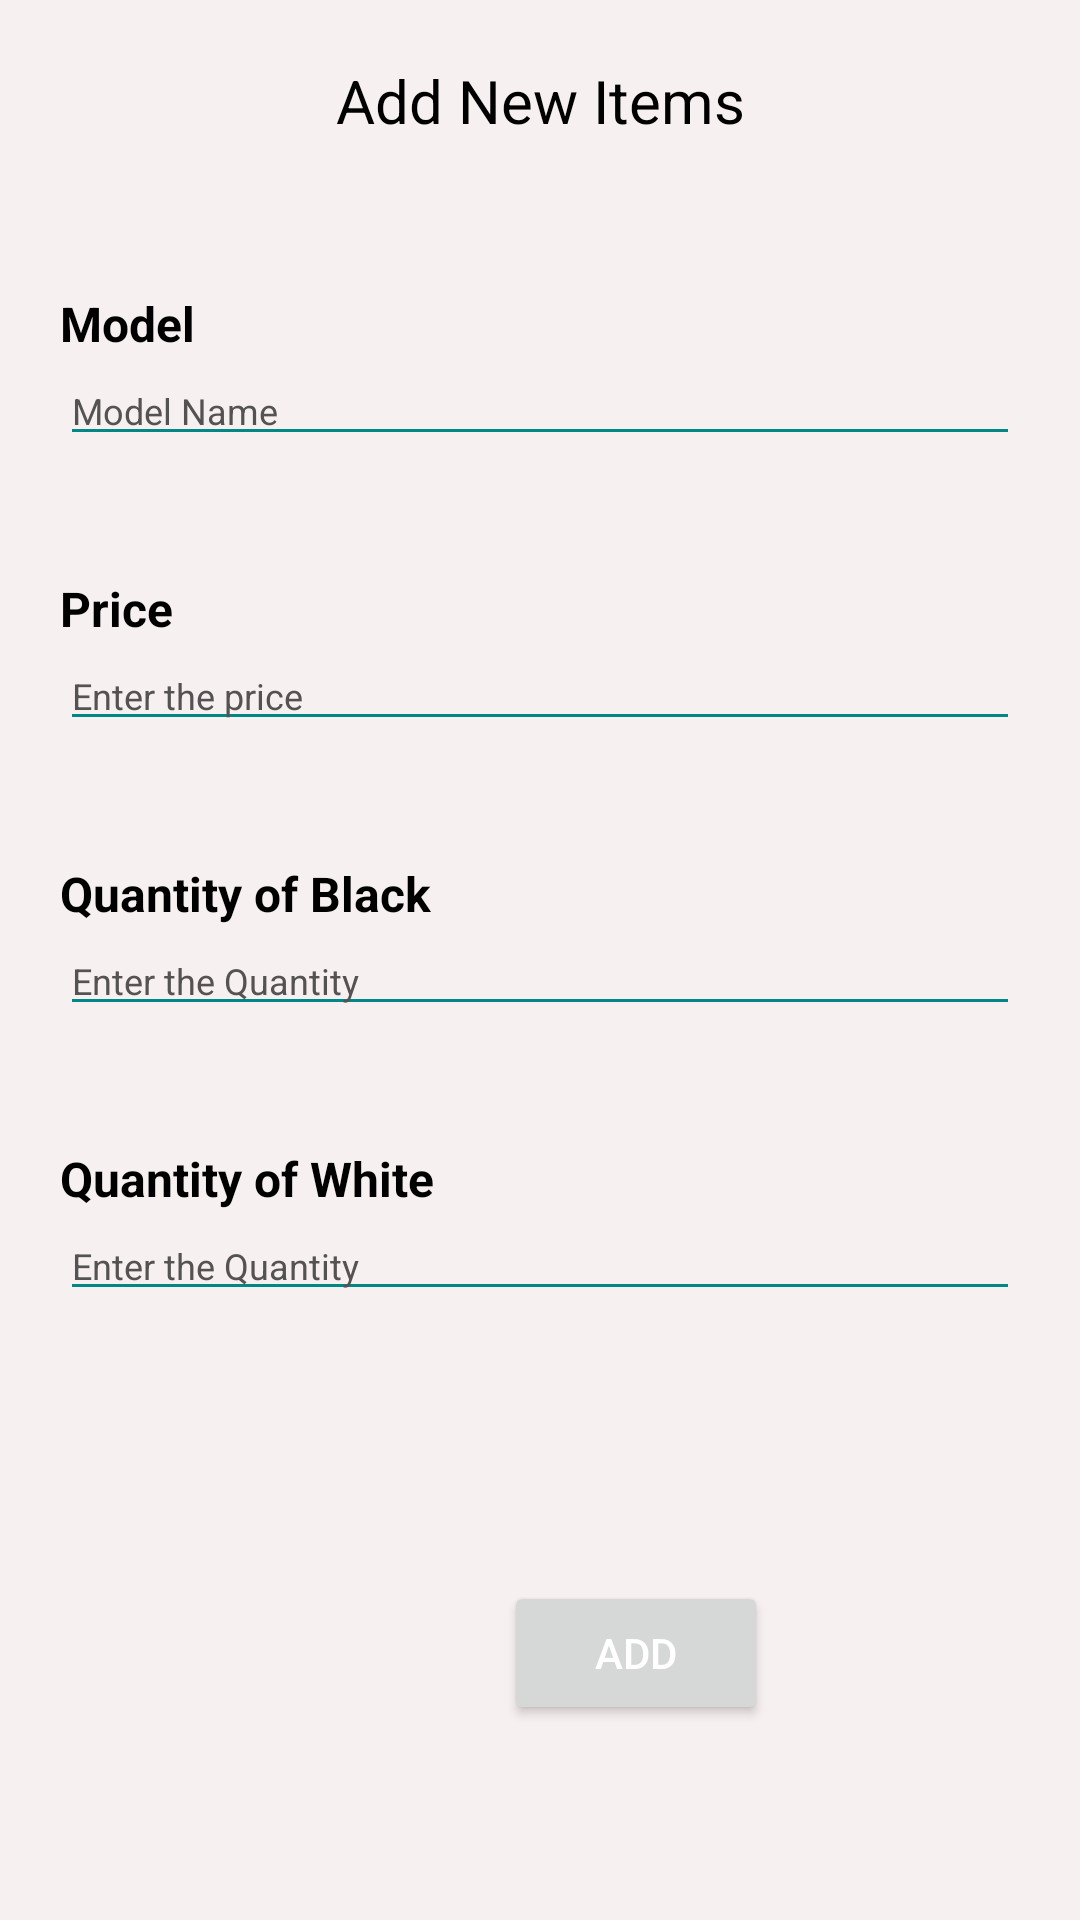

Layout XML and referenced resources for this Android screen:
<!-- AndroidManifest.xml: application theme Theme.SudhaShree.NoActionBar -->
<!-- res/layout/activity_add_new_data.xml -->
<?xml version="1.0" encoding="utf-8"?>
<androidx.constraintlayout.widget.ConstraintLayout xmlns:android="http://schemas.android.com/apk/res/android"
    xmlns:app="http://schemas.android.com/apk/res-auto"
    xmlns:tools="http://schemas.android.com/tools"
    android:layout_width="match_parent"
    android:layout_height="match_parent"
    android:background="#f7f0f0"
    android:padding="20dp"
    tools:context=".EditActivity">

    <TextView
        android:id="@+id/head"
        android:gravity="center"
        android:text="Add New Items"
        android:textColor="@color/black"
        android:textSize="20dp"
        android:layout_marginBottom="20dp"
        android:layout_width="match_parent"
        android:layout_height="wrap_content"
        app:layout_constraintStart_toStartOf="parent"
        app:layout_constraintTop_toTopOf="parent"/>

    <TextView
        android:id="@+id/textView"
        android:layout_width="wrap_content"
        android:layout_height="wrap_content"
        android:text="Model"
        android:textStyle="bold"
        android:textSize="16dp"
        android:textColor="@color/black"
        android:layout_marginTop="50dp"
        app:layout_constraintStart_toStartOf="parent"
        app:layout_constraintTop_toBottomOf="@+id/head"
        android:layout_marginBottom="10dp"
        />

    <EditText
        android:id="@+id/ed_newmobile"
        android:layout_width="match_parent"
        android:layout_height="wrap_content"
        android:layout_marginBottom="50dp"
        android:textColor="@color/black"
        android:textColorHint="#545252"
        app:layout_constraintStart_toStartOf="parent"
        app:layout_constraintTop_toBottomOf="@+id/textView"
        android:ems="10"
        android:textSize="12dp"
        android:backgroundTint="@color/teal_700"
        android:inputType="textPersonName"
        android:hint="Model Name" />

    <TextView
        android:id="@+id/textView2"
        android:layout_width="wrap_content"
        app:layout_constraintStart_toStartOf="parent"
        android:layout_marginTop="40dp"
        android:textSize="16dp"
        android:textStyle="bold"
        android:layout_marginBottom="10dp"
        android:textColor="@color/black"
        app:layout_constraintTop_toBottomOf="@+id/ed_newmobile"
        android:layout_height="wrap_content"
        android:text="Price" />

    <EditText
        android:id="@+id/ed_newprice"
        android:layout_width="match_parent"
        android:layout_height="wrap_content"
        android:layout_marginBottom="10dp"
        app:layout_constraintStart_toStartOf="parent"
        app:layout_constraintTop_toBottomOf="@+id/textView2"
        android:ems="10"
        android:backgroundTint="@color/teal_700"
        android:textSize="12dp"
        android:drawableTint="@color/black"
        android:textColorHint="#545252"
        android:textColor="@color/black"
        android:inputType="number"
        android:hint="Enter the price" />


    <TextView
        android:id="@+id/textView3"
        android:layout_width="wrap_content"
        app:layout_constraintStart_toStartOf="parent"
        android:layout_marginBottom="10dp"
        android:layout_marginTop="40dp"
        android:textSize="16dp"
        android:textStyle="bold"
        app:layout_constraintTop_toBottomOf="@+id/ed_newprice"
        android:layout_height="wrap_content"
        android:textColor="@color/black"
        android:text="Quantity of Black" />

    <EditText
        android:id="@+id/ed_newQuantity"
        android:layout_width="match_parent"
        android:layout_height="wrap_content"
        android:layout_marginBottom="10dp"
        app:layout_constraintStart_toStartOf="parent"
        app:layout_constraintTop_toBottomOf="@+id/textView3"
        android:ems="10"
        android:textSize="12dp"
        android:backgroundTint="@color/teal_700"
        android:drawableTint="@color/black"
        android:textColorHint="#545252"
        android:textColor="@color/black"
        android:inputType="number"
        android:hint="Enter the Quantity" />

    <TextView
        android:id="@+id/textView4"
        android:layout_width="wrap_content"
        app:layout_constraintStart_toStartOf="parent"
        android:layout_marginBottom="10dp"
        android:layout_marginTop="40dp"
        android:textSize="16dp"
        android:textStyle="bold"
        app:layout_constraintTop_toBottomOf="@+id/ed_newQuantity"
        android:layout_height="wrap_content"
        android:textColor="@color/black"
        android:text="Quantity of White" />

    <EditText
        android:id="@+id/ed_newwhiteQuantity"
        android:layout_width="match_parent"
        android:layout_height="wrap_content"
        android:layout_marginBottom="10dp"
        app:layout_constraintStart_toStartOf="parent"
        app:layout_constraintTop_toBottomOf="@+id/textView4"
        android:ems="10"
        android:textSize="12dp"
        android:backgroundTint="@color/teal_700"
        android:drawableTint="@color/black"
        android:textColorHint="#545252"
        android:textColor="@color/black"
        android:inputType="number"
        android:hint="Enter the Quantity" />


    <Button
        android:id="@+id/add_button"
        android:layout_width="wrap_content"
        android:layout_height="wrap_content"
        android:layout_marginStart="148dp"
        android:layout_marginTop="90dp"
        android:gravity="center"
        android:text="ADD"
        android:textColor="@color/white"
        app:layout_constraintStart_toStartOf="parent"
        app:layout_constraintTop_toBottomOf="@+id/ed_newwhiteQuantity" />


</androidx.constraintlayout.widget.ConstraintLayout>
<!-- resources referenced by this layout -->
<resources>
  <color name="black">#FF000000</color>
  <color name="teal_700">#FF018786</color>
  <color name="white">#FFFFFFFF</color>
  <style name="Theme.SudhaShree.NoActionBar">
          <item name="windowActionBar">false</item>
          <item name="windowNoTitle">true</item>
      </style>
</resources>
